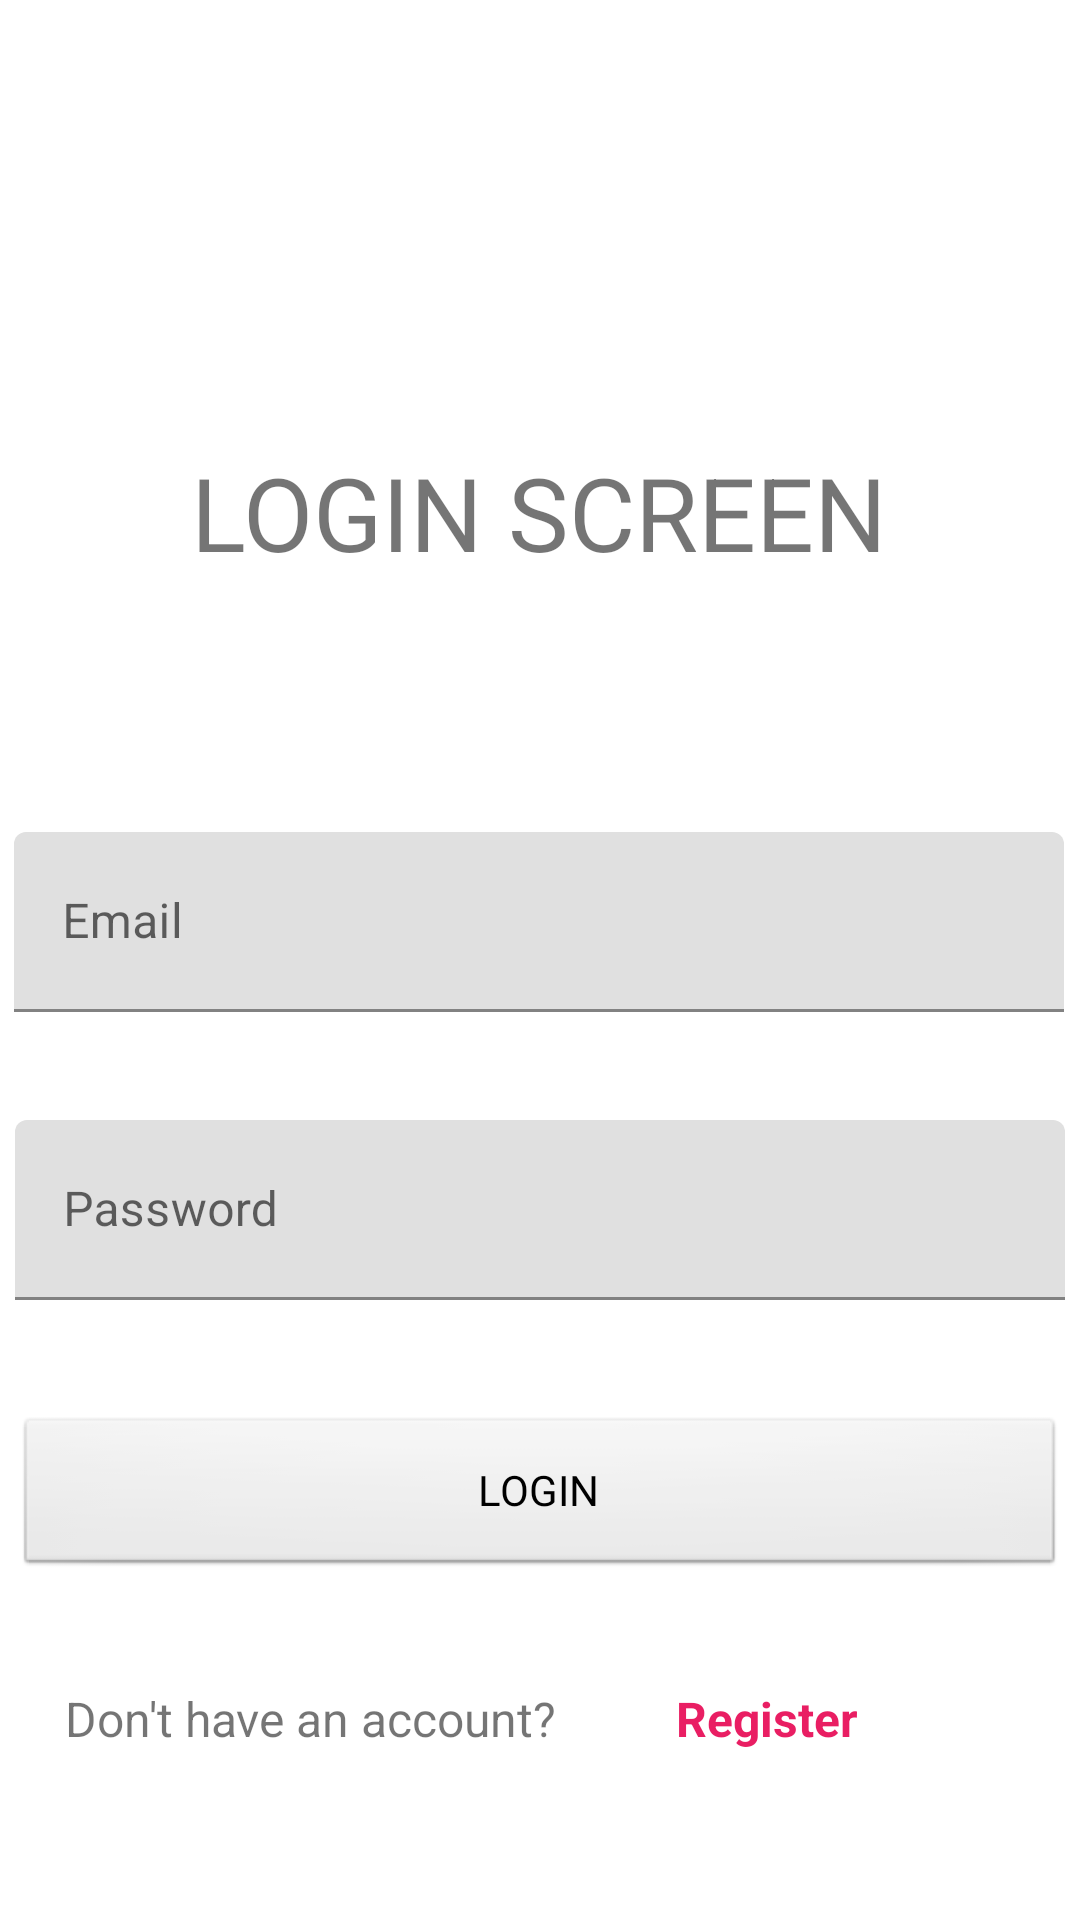

This screen was rendered from an Android layout file. Write that file and the resources it references.
<!-- AndroidManifest.xml: application theme Theme.Habitary -->
<!-- res/layout/activity_login.xml -->
<?xml version="1.0" encoding="utf-8"?>
<androidx.constraintlayout.widget.ConstraintLayout xmlns:android="http://schemas.android.com/apk/res/android"
    xmlns:app="http://schemas.android.com/apk/res-auto"
    xmlns:tools="http://schemas.android.com/tools"
    android:layout_width="match_parent"
    android:layout_height="match_parent"
    tools:context=".authentication.LoginActivity">

    <TextView
        android:id="@+id/tv_title"
        android:layout_width="wrap_content"
        android:layout_height="wrap_content"
        android:layout_marginTop="148dp"
        android:text="LOGIN SCREEN"
        android:textSize="34sp"
        app:layout_constraintEnd_toEndOf="parent"
        app:layout_constraintHorizontal_bias="0.497"
        app:layout_constraintStart_toStartOf="parent"
        app:layout_constraintTop_toTopOf="parent" />

    <Button
        android:id="@+id/btn_login"
        style="@android:style/Widget.Button"
        android:layout_width="350dp"
        android:layout_height="54dp"
        android:layout_marginTop="472dp"
        android:text="LOGIN"
        app:layout_constraintEnd_toEndOf="parent"
        app:layout_constraintHorizontal_bias="0.491"
        app:layout_constraintStart_toStartOf="parent"
        app:layout_constraintTop_toTopOf="parent" />

    <com.google.android.material.textfield.TextInputLayout
        android:id="@+id/til_login_email"
        android:layout_width="350dp"
        android:layout_height="60dp"
        android:layout_marginStart="30dp"
        android:layout_marginTop="84dp"
        android:layout_marginEnd="31dp"
        app:layout_constraintEnd_toEndOf="parent"
        app:layout_constraintStart_toStartOf="parent"
        app:layout_constraintTop_toBottomOf="@+id/tv_title">

        <EditText
            android:id="@+id/et_login_email"
            android:layout_width="match_parent"
            android:layout_height="match_parent"
            android:layout_weight="1"
            android:ems="10"
            android:hint="Email"
            android:inputType="textEmailAddress"
            tools:ignore="SpeakableTextPresentCheck" />
    </com.google.android.material.textfield.TextInputLayout>

    <com.google.android.material.textfield.TextInputLayout
        android:id="@+id/til_login_password"
        android:layout_width="350dp"
        android:layout_height="60dp"
        android:layout_marginTop="36dp"
        app:layout_constraintEnd_toEndOf="parent"
        app:layout_constraintHorizontal_bias="0.491"
        app:layout_constraintStart_toStartOf="parent"
        app:layout_constraintTop_toBottomOf="@+id/til_login_email">

        <EditText
            android:id="@+id/et_login_password"
            android:layout_width="match_parent"
            android:layout_height="match_parent"
            android:layout_weight="1"
            android:ems="10"
            android:hint="Password"
            android:inputType="textPassword"
            tools:ignore="SpeakableTextPresentCheck" />
    </com.google.android.material.textfield.TextInputLayout>

    <LinearLayout
        android:layout_width="316dp"
        android:layout_height="50dp"
        android:layout_marginTop="36dp"
        android:orientation="horizontal"
        app:layout_constraintEnd_toEndOf="parent"
        app:layout_constraintHorizontal_bias="0.494"
        app:layout_constraintStart_toStartOf="parent"
        app:layout_constraintTop_toBottomOf="@+id/btn_login">

        <TextView
            android:id="@+id/tv_no_account"
            android:layout_width="152dp"
            android:layout_height="31dp"
            android:layout_weight="1"
            android:text="Don't have an account?"
            android:textSize="16sp" />

        <TextView
            android:id="@+id/tv_register"
            android:layout_width="wrap_content"
            android:layout_height="31dp"
            android:layout_weight="1"
            android:foreground="?attr/selectableItemBackground"
            android:text="Register"
            android:textColor="#E91E63"
            android:textSize="16sp"
            android:textStyle="bold" />
    </LinearLayout>

</androidx.constraintlayout.widget.ConstraintLayout>
<!-- resources referenced by this layout -->
<resources>
  <style name="Theme.Habitary" parent="Theme.MaterialComponents.DayNight.NoActionBar">
          
          
          
          
          
          
          
          
      </style>
</resources>
